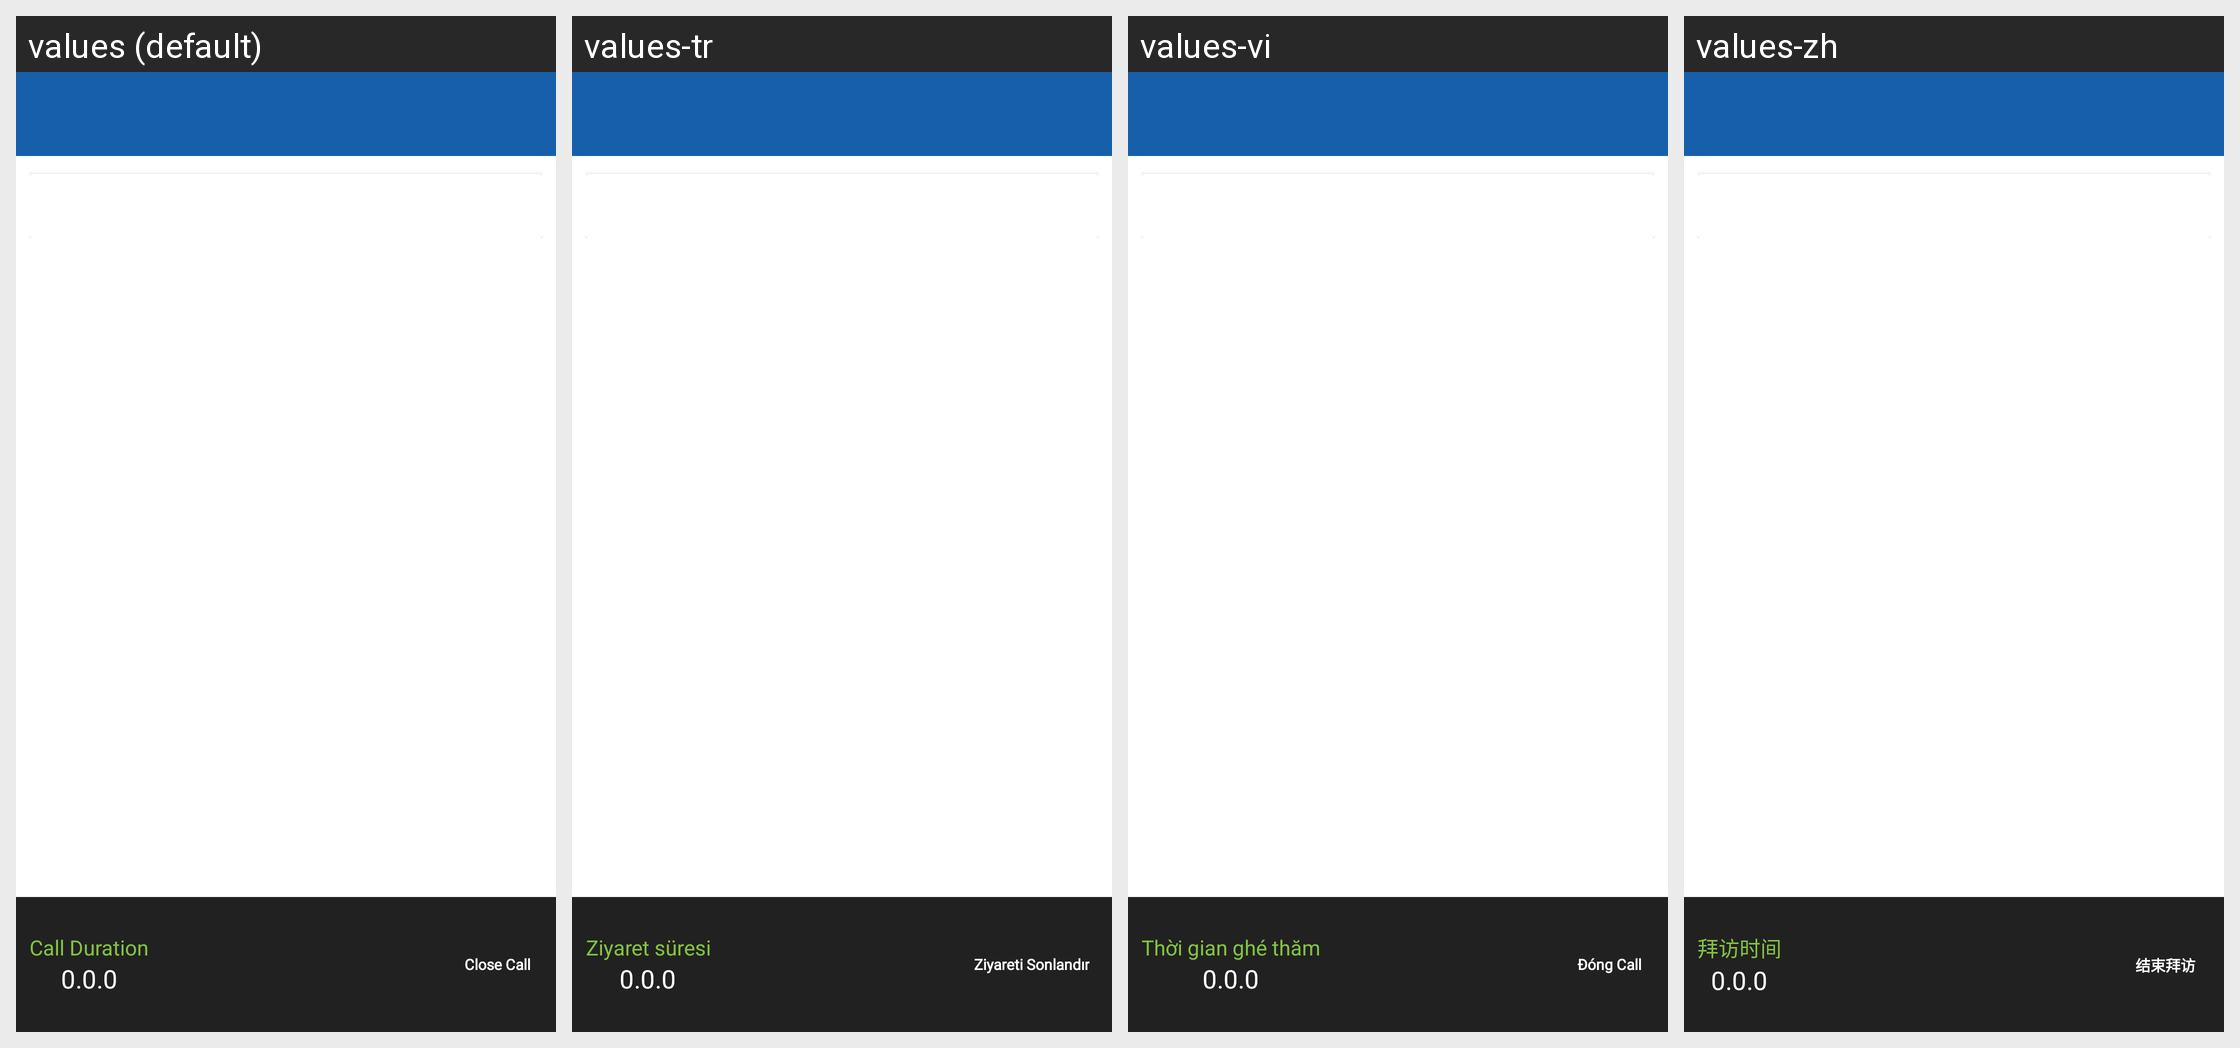

This grid shows one Android layout under several languages. Give, for every string resource on the screen, its name, the default text and each shown locale's text.
Android screen res/layout/activity_call_analysis_new.xml rendered under 4 locales, left to right: values (default), values-tr, values-vi, values-zh. Device: Nexus 5 (rendered at 1080×1920; each locale shown at half size, 540×960, under a caption strip naming it); theme MVPTheme.Blue.
Other locales in the repository, not shown: values-ar, values-es, values-fr, values-in, values-lo, values-th.
Strings drawn on this screen, with the default value and each locale's value (text and hints the layout hard-codes, and strings that could not be matched under every locale, appear in the picture but are not listed):

call_duration
  values: Call Duration
  values-tr: Ziyaret süresi
  values-vi: Thời gian ghé thăm
  values-zh: 拜访时间

close_call
  values: Close Call
  values-tr: Ziyareti Sonlandır
  values-vi: Đóng Call
  values-zh: 结束拜访
